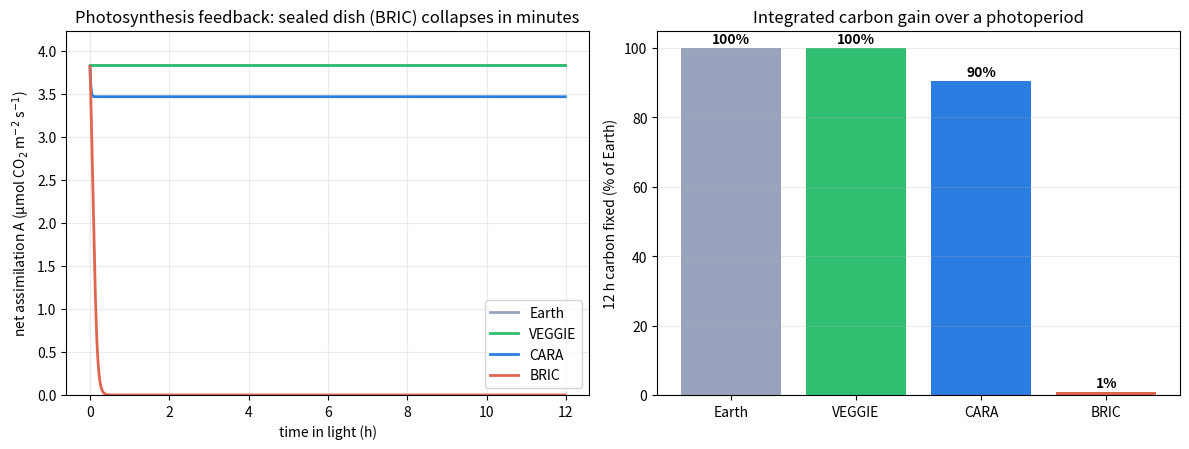

This figure's Python source: (Note: this script raises an exception after producing the figure.)
"""
0-D coupled enclosure–photosynthesis model: the growth consequence of the
transport differences. Photosynthesis is CO2-limited (compensation point Γ +
saturation K); the leaf surface CO2 is drawn below the dish-bulk CO2 by the
boundary-layer conductance g_bl (thick in µg, thin under forced airflow); and the
dish-bulk CO2 evolves by the enclosure exchange (BRIC sealed / CARA tape / VEGGIE
vented). Integrates net assimilation over a 12 h photoperiod and the carbon fixed.

Parameters are physically anchored where measured (A from Table 1) and stated
where assumed (dish geometry, tape permeance — no clean published value).
"""
import os
import numpy as np
import pandas as pd
import matplotlib
matplotlib.use("Agg")
import matplotlib.pyplot as plt

FIG, TAB = "results/figures", "results/tables"

# CO2 response (ppm): A(Cs) = Amax (Cs-Γ)/(Cs-Γ+K); Amax set so A(400)=3.85 (measured)
G, K = 50.0, 300.0
A_MEAS = 3.85                       # µmol CO2 m^-2 s^-1 at ambient (Table 1)
AMAX = A_MEAS * (400 - G + K) / (400 - G)
CA = 400.0                          # cabin/ambient CO2 (ppm)

# Boundary-layer conductance (mol m^-2 s^-1): Earth free convection vs µg diffusion
# (ratio from the CFD: µg surface gap ≈1.7× Earth ⇒ g_bl,µg ≈ g_bl,Earth/1.7)
GBL_EARTH, GBL_UG = 1.0, 0.59

# Dish (assumed): 60 mm plate, ~1 cm headspace; young rosette
V, RHO, ALEAF, ADISH = 30e-6, 41.6, 3e-4, 2.8e-3    # m^3, mol/m^3, m^2, m^2
G_TAPE = 0.006                      # micropore-tape permeance (mol m^-2 s^-1, assumed)

def assimilation(Cbulk, gbl):
    """Solve A with surface drawdown Cs = Cbulk - A/gbl (fixed-point)."""
    A = 2.0
    for _ in range(60):
        Cs = max(Cbulk - A / gbl, 0.0)
        A = AMAX * (Cs - G) / (Cs - G + K) if Cs > G else 0.0
    return A, Cs

def integrate(mode):
    dt, T = 2.0, 12 * 3600
    n = int(T / dt)
    C = CA
    gbl = GBL_EARTH if mode in ("VEGGIE", "Earth") else GBL_UG
    ts, As, Cs_hist, carbon = [], [], [], 0.0
    for i in range(n):
        if mode == "VEGGIE" or mode == "Earth":
            C = CA  # vented / open: bulk pinned at ambient
        A, Cs = assimilation(C, gbl)
        if mode == "BRIC":
            dC = -A * ALEAF / (V * RHO)                                  # sealed
        elif mode == "CARA":
            # ppm/s; the µmol↔mol (1e-6) and molefraction↔ppm (1e6) factors cancel.
            dC = (-A * ALEAF + G_TAPE * ADISH * (CA - C)) / (V * RHO)
        else:
            dC = 0.0
        C = max(C + dC * dt, G)
        carbon += A * ALEAF * dt                                         # µmol CO2 fixed
        if i % 30 == 0:
            ts.append(i * dt / 3600); As.append(A); Cs_hist.append(Cs)
    return np.array(ts), np.array(As), np.array(Cs_hist), carbon

modes = ["Earth", "VEGGIE", "CARA", "BRIC"]
col = {"Earth": "#9aa3bd", "VEGGIE": "#2fbf71", "CARA": "#2a7de1", "BRIC": "#e0654e"}
res = {m: integrate(m) for m in modes}

fig, (a1, a2) = plt.subplots(1, 2, figsize=(12, 4.6))
for m in modes:
    ts, As, _, _ = res[m]
    a1.plot(ts, As, color=col[m], lw=2, label=m)
a1.set_xlabel("time in light (h)"); a1.set_ylabel("net assimilation A (µmol CO$_2$ m$^{-2}$ s$^{-1}$)")
a1.set_title("Photosynthesis feedback: sealed dish (BRIC) collapses in minutes")
a1.grid(alpha=0.25); a1.legend()
a1.set_ylim(0, A_MEAS * 1.1)

carb = {m: res[m][3] * 1e-6 for m in modes}   # µmol -> mol... keep µmol; show relative
rel = {m: 100 * res[m][3] / res["Earth"][3] for m in modes}
a2.bar(range(len(modes)), [rel[m] for m in modes], color=[col[m] for m in modes])
for i, m in enumerate(modes):
    a2.text(i, rel[m] + 1.5, f"{rel[m]:.0f}%", ha="center", fontweight="bold")
a2.set_xticks(range(len(modes))); a2.set_xticklabels(modes)
a2.set_ylabel("12 h carbon fixed (% of Earth)")
a2.set_title("Integrated carbon gain over a photoperiod")
a2.grid(alpha=0.25, axis="y")
fig.tight_layout(); fig.savefig(f"{FIG}/F10_photosynthesis_feedback.png", dpi=130)
plt.close(fig)

rows = []
for m in modes:
    ts, As, _, _ = res[m]
    rows.append((m, f"{As[0]:.2f}", f"{As[-1]:.2f}", f"{rel[m]:.0f}"))
t11 = pd.DataFrame(rows, columns=["enclosure", "A start (µmol/m2/s)", "A end (µmol/m2/s)", "12h carbon (% Earth)"])
t11.to_csv(f"{TAB}/T11_photosynthesis_feedback.csv", index=False)
print(f"Amax={AMAX:.2f}, g_bl Earth/µg={GBL_EARTH}/{GBL_UG}, g_tape={G_TAPE}")
print(t11.to_string(index=False))
print("F10_photosynthesis_feedback.png, T11_photosynthesis_feedback.csv")
